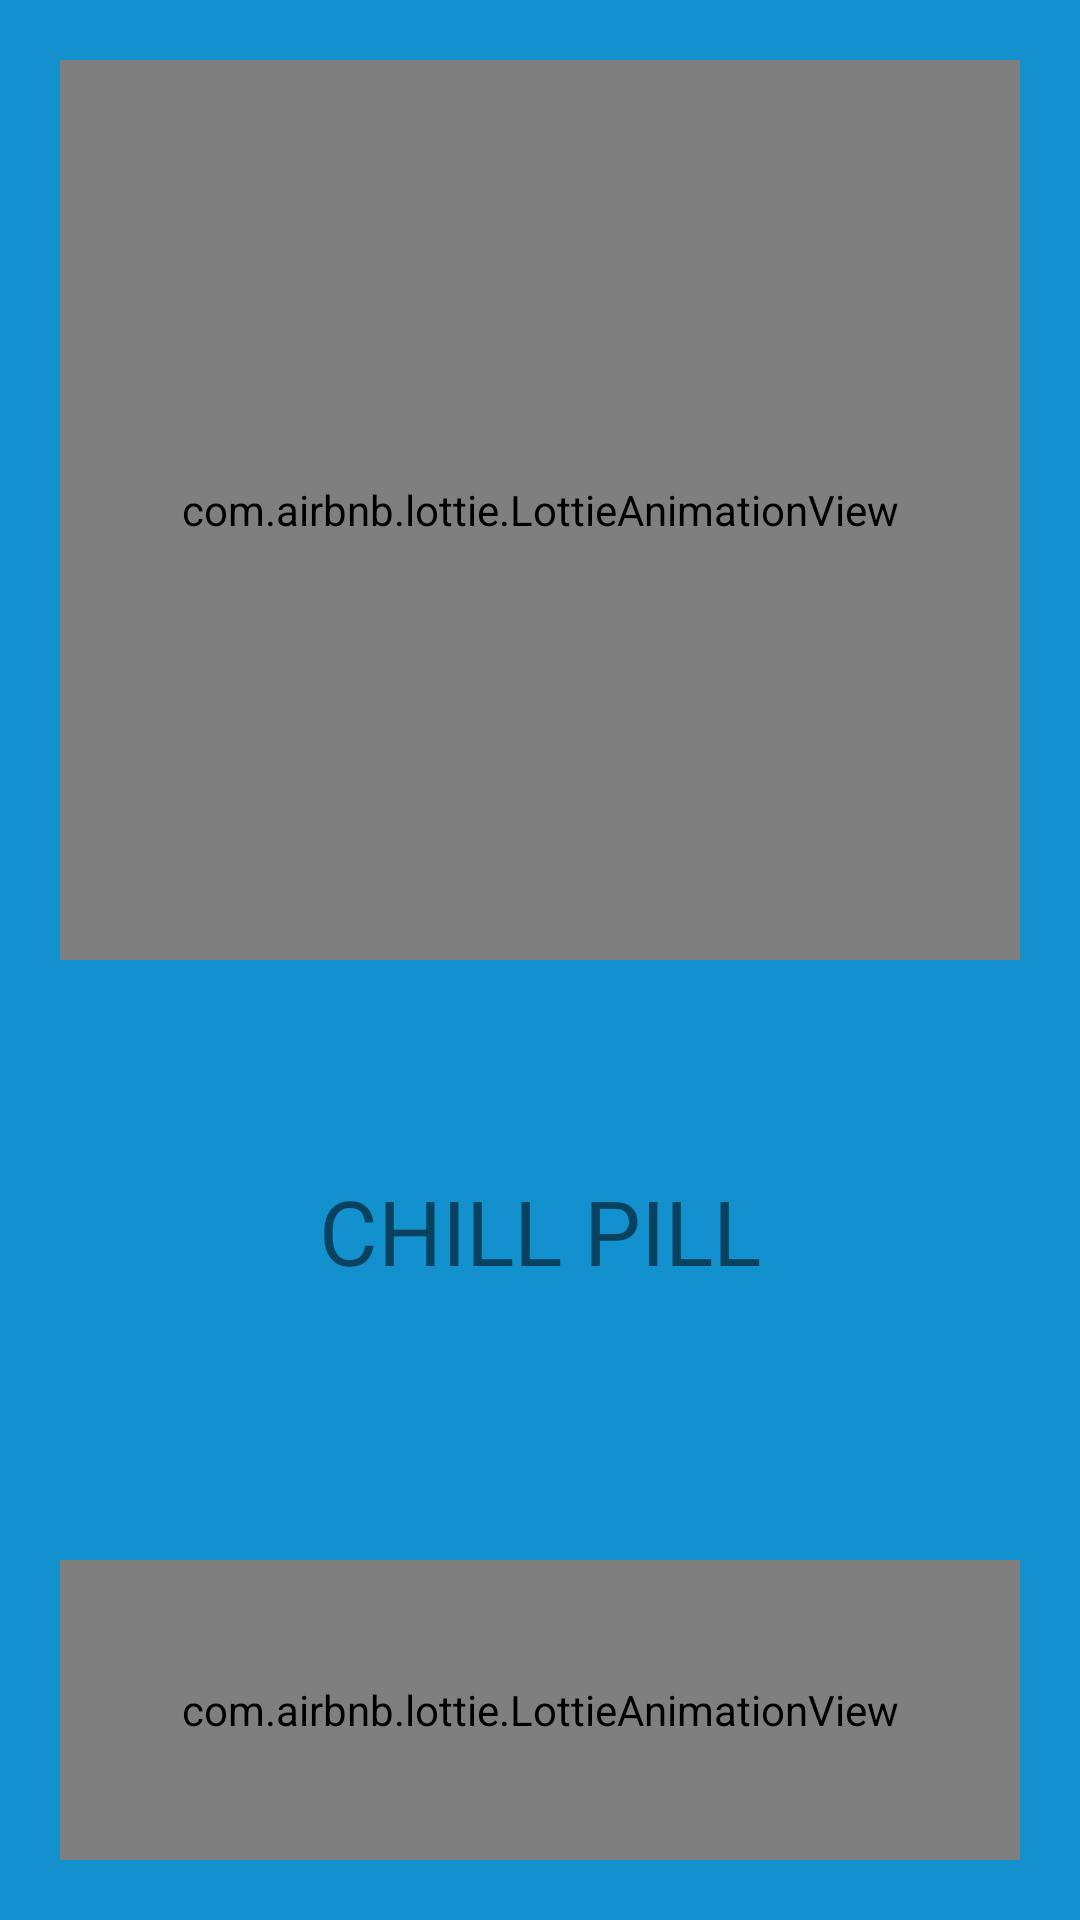

Reconstruct the res/layout file that produces this screen, plus the resources it refers to.
<!-- AndroidManifest.xml: application theme Theme.Symp2 -->
<!-- res/layout/splash_activity.xml -->
<?xml version="1.0" encoding="utf-8"?>
<RelativeLayout xmlns:android="http://schemas.android.com/apk/res/android"
    android:layout_width="match_parent"
    android:layout_height="match_parent"
    android:padding="20dp"
    android:background="#1391CE"
    xmlns:app="http://schemas.android.com/apk/res-auto">

    <com.airbnb.lottie.LottieAnimationView
        android:layout_width="match_parent"
        android:layout_height="300dp"
        android:id="@+id/lottieDoctor"
        app:lottie_loop="true"
        app:lottie_autoPlay="true"
        app:lottie_fileName="doctor.json"
        />

    <ImageView
        android:layout_width="50dp"
        android:layout_height="50dp"
android:layout_below="@id/lottieDoctor"        android:src="@drawable/medicine"
        android:layout_centerHorizontal="true"
        />

    <TextView
        android:layout_width="wrap_content"
        android:layout_height="wrap_content"
        android:layout_below="@id/lottieDoctor"
        android:layout_centerInParent="true"
        android:layout_marginStart="70dp"
        android:layout_marginTop="70dp"
        android:layout_marginEnd="70dp"
        android:layout_marginBottom="70dp"
        android:fontFamily="@font/architects_daughter"
        android:text="CHILL PILL"
        android:id="@+id/t1"
        android:textSize="30dp" />
    <com.airbnb.lottie.LottieAnimationView
        android:layout_width="match_parent"
        android:layout_height="100dp"
        android:id="@+id/lottieProcess"
        android:layout_alignParentBottom="true"
        app:lottie_loop="true"
        app:lottie_autoPlay="true"
        app:lottie_fileName="loading.json"
        />

</RelativeLayout>
<!-- resources referenced by this layout -->
<resources>
  <style name="Theme.Symp2" parent="Theme.MaterialComponents.DayNight.DarkActionBar">
          
          <item name="colorPrimary">@color/purple_500</item>
          <item name="colorPrimaryVariant">@color/purple_700</item>
          <item name="colorOnPrimary">@color/white</item>
          
          <item name="colorSecondary">@color/teal_200</item>
          <item name="colorSecondaryVariant">@color/teal_700</item>
          <item name="colorOnSecondary">@color/black</item>
          
          <item name="android:statusBarColor" tools:targetApi="l">?attr/colorPrimaryVariant</item>
          
      </style>
  <!-- not gathered from this repository: default colours our renderer supplied (Android Studio template values) -->
  <color name="purple_500">#FF6200EE</color>
  <color name="purple_700">#FF3700B3</color>
  <color name="teal_200">#FF03DAC5</color>
  <color name="teal_700">#FF018786</color>
  <color name="black">#FF000000</color>
  <color name="white">#FFFFFFFF</color>
</resources>
